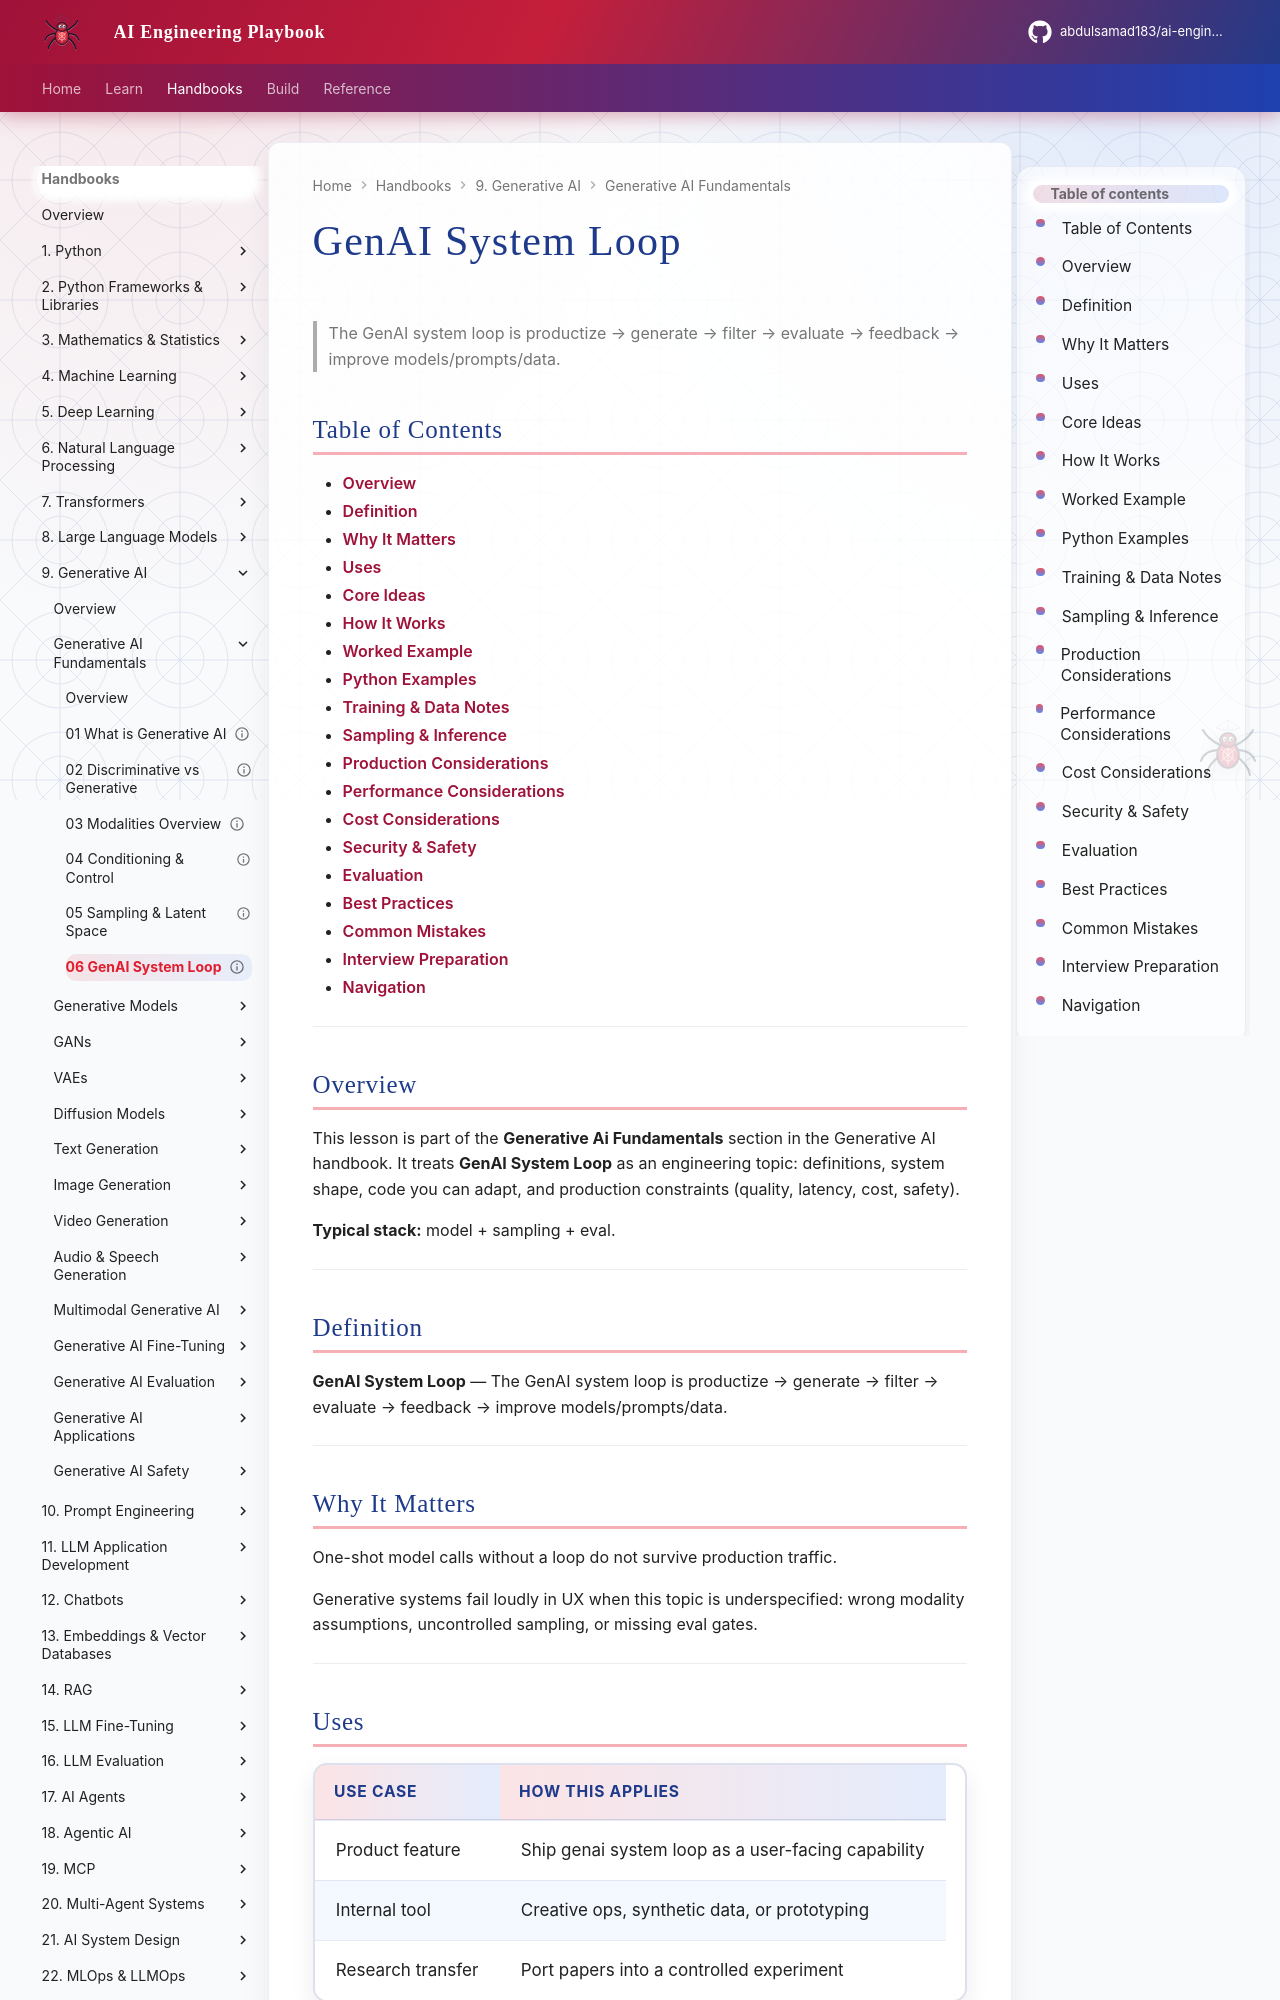

repository: abdulsamad183/ai-engineering-playbook · page: domains/generative-ai/generative-ai-fundamentals/06-genai-system-loop/index.html · generator: mkdocs

---
title: "GenAI System Loop"
description: "The GenAI system loop is productize → generate → filter → evaluate → feedback → improve models/prompts/data."
domain: generative-ai
tags: [generative-ai-fundamentals, generative-ai]
status: published
created: 2026-08-11
updated: 2026-08-12
version: "2.0"
related:
  - ../README.md
  - ../../deep-learning/README.md
  - ../../llm-engineering/README.md
---

# GenAI System Loop

> The GenAI system loop is productize → generate → filter → evaluate → feedback → improve models/prompts/data.

## Table of Contents

- [Overview](#overview)
- [Definition](#definition)
- [Why It Matters](#why-it-matters)
- [Uses](#uses)
- [Core Ideas](#core-ideas)
- [How It Works](#how-it-works)
- [Worked Example](#worked-example)
- [Python Examples](#python-examples)
- [Training & Data Notes](#training--data-notes)
- [Sampling & Inference](#sampling--inference)
- [Production Considerations](#production-considerations)
- [Performance Considerations](#performance-considerations)
- [Cost Considerations](#cost-considerations)
- [Security & Safety](#security--safety)
- [Evaluation](#evaluation)
- [Best Practices](#best-practices)
- [Common Mistakes](#common-mistakes)
- [Interview Preparation](#interview-preparation)
- [Navigation](#navigation)

---

## Overview

This lesson is part of the **Generative Ai Fundamentals** section in the Generative AI handbook. It treats **GenAI System Loop** as an engineering topic: definitions, system shape, code you can adapt, and production constraints (quality, latency, cost, safety).

**Typical stack:** model + sampling + eval.

---

## Definition

**GenAI System Loop** — The GenAI system loop is productize → generate → filter → evaluate → feedback → improve models/prompts/data.

---

## Why It Matters

One-shot model calls without a loop do not survive production traffic.

Generative systems fail loudly in UX when this topic is underspecified: wrong modality assumptions, uncontrolled sampling, or missing eval gates.

---
